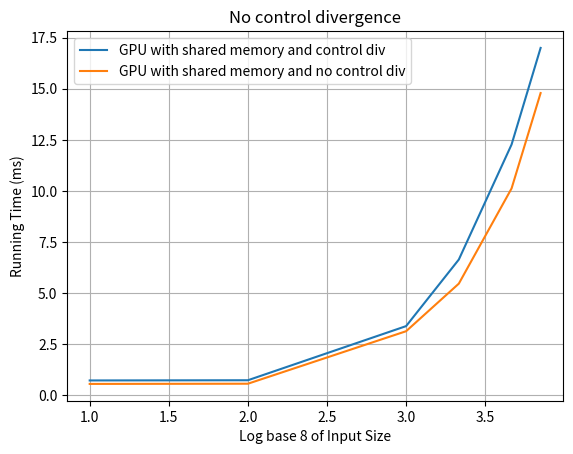

Recreate this plot in Python.
import numpy as np
import matplotlib.pyplot as plt

# # Input sizes and corresponding running times
# inputs =    [8,     64, 512, 1024, 2048, 3000]
# cpu_times = [3.38, 18.72, 286.67, 575.97, 1160.98, 1710]  # CPU running times in milliseconds
# gpu_times = [0.72, 0.73, 3.38, 6.64, 12.27, 17]  # GPU running times in milliseconds


# # Convert input sizes to log base 8
# log_inputs = np.log(inputs) / np.log(8)

# # Plotting
# plt.plot(log_inputs, cpu_times, label='CPU')
# plt.plot(log_inputs, gpu_times, label='GPU')
# plt.xlabel('Log base 8 of Input Size')
# plt.ylabel('Running Time (ms)')
# plt.title('Running Time vs. Log Base 8 of Input Size')
# plt.legend()
# plt.grid(True)
# plt.show()

import numpy as np
import matplotlib.pyplot as plt

# # Input sizes and corresponding running times
# inputs =    [8,     64, 512, 1024, 2048, 3000]
# cpu_times = [3.38, 18.72, 286.67, 575.97, 1160.98, 1710]  # CPU running times in milliseconds
# gpu_times = [0.72, 0.73, 3.38, 6.64, 12.27, 17]  # GPU running times in milliseconds

# # Convert input sizes to log base 8
# log_inputs = np.log(inputs) / np.log(8)

# # Plotting
# plt.plot(log_inputs, cpu_times, label='CPU')
# plt.plot(log_inputs, gpu_times, label='GPU')
# plt.xlabel('Log base 8 of Input Size')
# plt.ylabel('Running Time (ms)')
# plt.title('Running Time vs. Log Base 8 of Input Size')
# plt.legend()
# plt.grid(True)

# # Set y-axis limits to focus on GPU times
# plt.show()
# Input sizes and corresponding running times
inputs =    [8,     64, 512, 1024, 2048, 3000]
gpu_times = [0.55, 0.56, 3.13, 5.46, 10.12, 14.79]  # CPU running times in milliseconds
cpu_times = [0.72, 0.73, 3.38, 6.64, 12.27, 17]  # GPU running times in milliseconds

# Convert input sizes to log base 8
log_inputs = np.log(inputs) / np.log(8)

# Plotting
plt.plot(log_inputs, cpu_times, label='GPU with shared memory and control div')
plt.plot(log_inputs, gpu_times, label='GPU with shared memory and no control div')
plt.xlabel('Log base 8 of Input Size')
plt.ylabel('Running Time (ms)')
plt.title('No control divergence')
plt.legend()
plt.grid(True)

# Set y-axis limits to focus on GPU times
plt.show()

